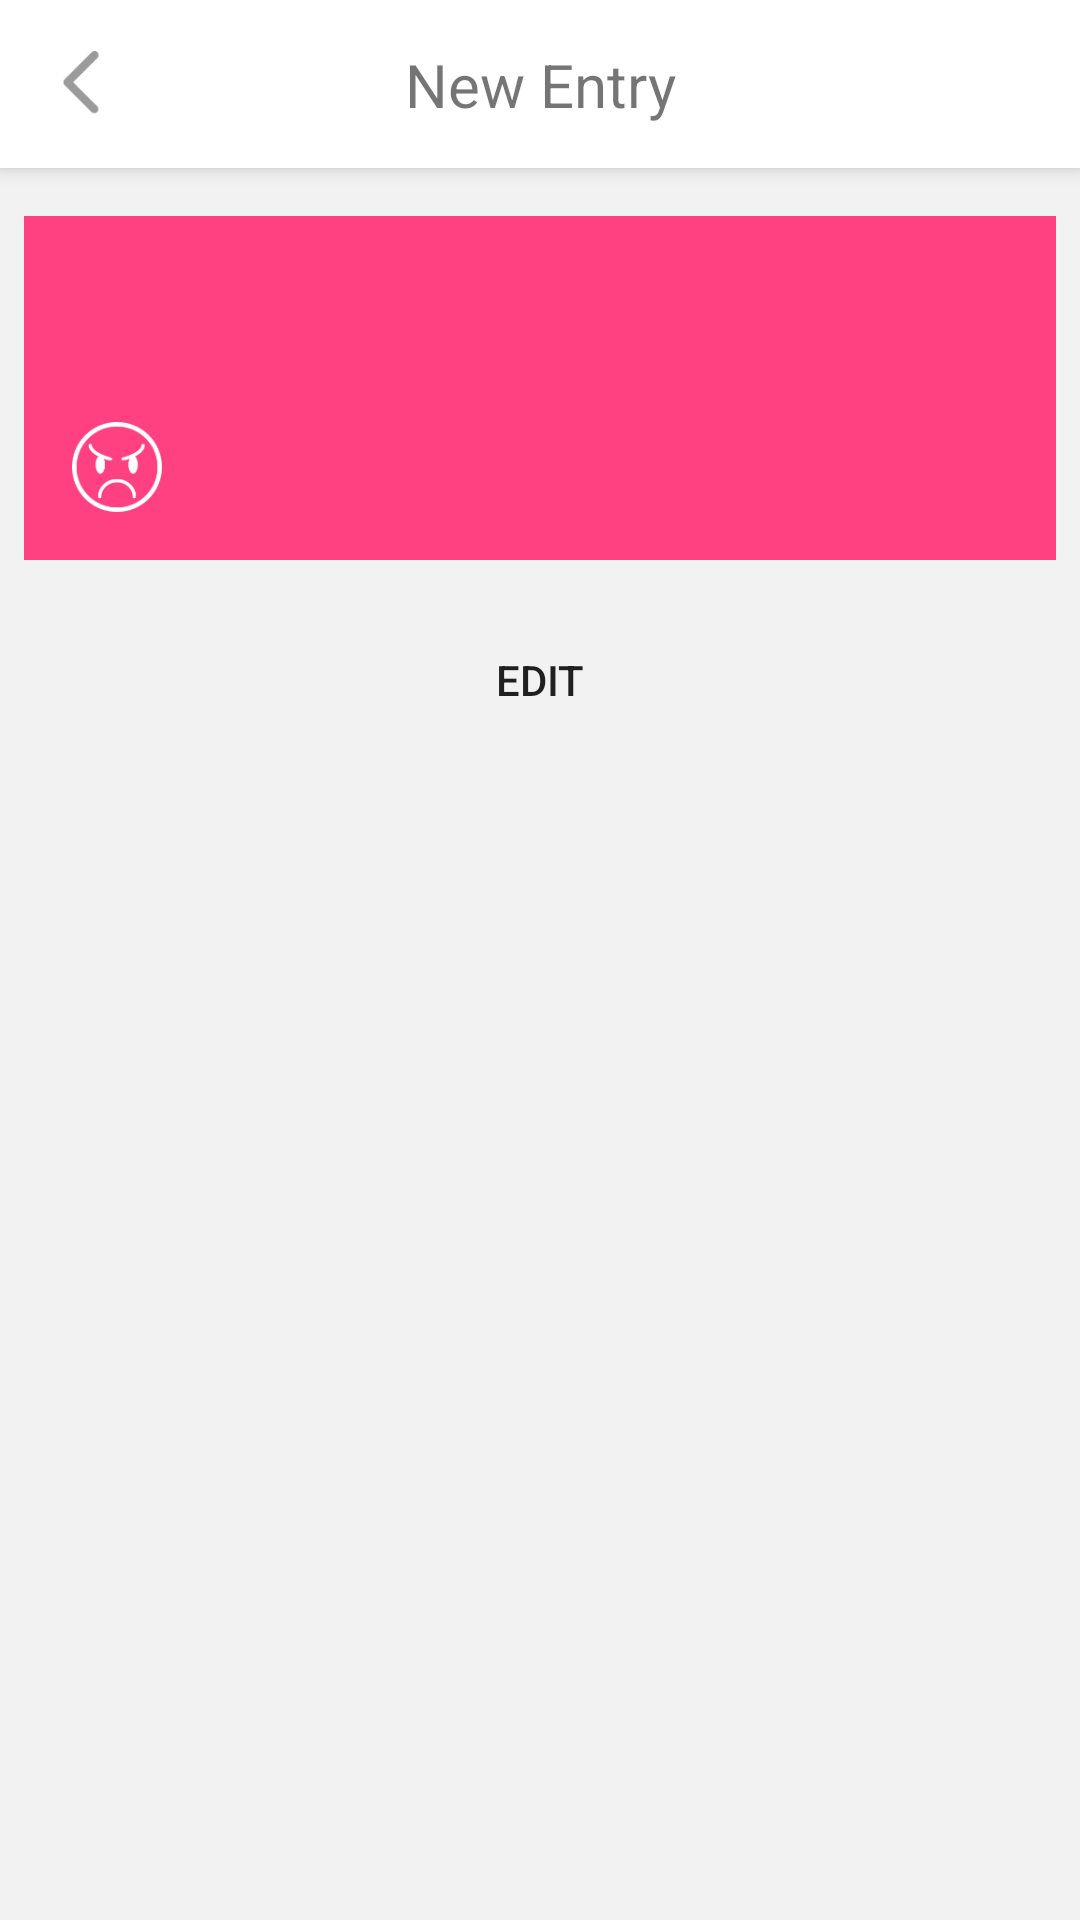

Reconstruct the res/layout file that produces this screen, plus the resources it refers to.
<!-- AndroidManifest.xml: application theme AppTheme -->
<!-- res/layout/activity_entry_detail.xml -->
<?xml version="1.0" encoding="utf-8"?>
<android.support.constraint.ConstraintLayout
    xmlns:android="http://schemas.android.com/apk/res/android"
    xmlns:app="http://schemas.android.com/apk/res-auto"
    xmlns:tools="http://schemas.android.com/tools"
    android:layout_width="match_parent"
    android:layout_height="match_parent"
    android:id="@+id/detail_layout"
    tools:context=".views.entrydetail.EntryDetailActivity"
    android:background="@color/backgroundLight">

    <android.support.constraint.ConstraintLayout
        android:layout_width="match_parent"
        android:layout_height="56dp"
        app:layout_constraintTop_toTopOf="parent"
        app:layout_constraintEnd_toEndOf="parent"
        app:layout_constraintStart_toStartOf="parent"
        android:outlineProvider="bounds"
        android:id="@+id/entry_detail_toolbar"
        android:elevation="4dp"
        android:background="#FFFFFF">

        <ImageView
            android:layout_width="30dp"
            android:layout_height="30dp"
            android:src="@mipmap/ic_action_back_rounded_gray"
            app:layout_constraintStart_toStartOf="parent"
            app:layout_constraintBottom_toBottomOf="parent"
            app:layout_constraintTop_toTopOf="parent"
            android:layout_marginStart="12dp"
            android:padding="4dp"
            android:id="@+id/entry_detail_back_button"/>

        <TextView
            android:layout_width="wrap_content"
            android:layout_height="wrap_content"
            android:text="New Entry"
            android:id="@+id/entry_detail_toolbar_title"
            android:textColor="@color/alternateText"
            app:layout_constraintTop_toTopOf="parent"
            app:layout_constraintStart_toStartOf="parent"
            app:layout_constraintBottom_toBottomOf="parent"
            app:layout_constraintEnd_toEndOf="parent"
            android:textSize="20sp"
            android:fontFamily="sans-serif"/>
    </android.support.constraint.ConstraintLayout>

    <android.support.v4.widget.NestedScrollView
        android:layout_width="match_parent"
        android:layout_height="match_parent"
        android:layout_marginTop="64dp"
        app:layout_constraintTop_toBottomOf="@id/entry_detail_toolbar"
        app:layout_constraintStart_toStartOf="parent"
        app:layout_constraintEnd_toEndOf="parent">

        <android.support.constraint.ConstraintLayout
            android:layout_width="match_parent"
            android:layout_height="wrap_content"
            android:orientation="vertical">

            <android.support.v7.widget.RecyclerView
                android:layout_width="0dp"
                android:layout_height="wrap_content"
                android:id="@+id/chart_recycler"
                app:layout_constraintStart_toStartOf="parent"
                app:layout_constraintEnd_toEndOf="parent"
                android:layout_marginTop="8dp">
            </android.support.v7.widget.RecyclerView>

            <android.support.constraint.ConstraintLayout
                xmlns:android="http://schemas.android.com/apk/res/android"
                android:layout_width="match_parent"
                android:layout_height="wrap_content"
                xmlns:app="http://schemas.android.com/apk/res-auto"
                android:padding="16dp"
                android:layout_margin="8dp"
                android:id="@+id/entry_detail_layout"
                android:background="@color/colorAccent"
                app:layout_constraintTop_toBottomOf="@id/chart_recycler"
                app:layout_constraintStart_toStartOf="parent"
                app:layout_constraintEnd_toEndOf="parent">

                <TextView
                    android:layout_width="match_parent"
                    android:layout_height="wrap_content"
                    android:id="@+id/entry_detail_title"
                    app:layout_constraintTop_toTopOf="parent"
                    app:layout_constraintStart_toStartOf="parent"
                    android:textSize="16sp"
                    android:textColor="@color/primaryText"
                    android:paddingBottom="4dp"
                    android:fontFamily="sans-serif-medium"/>

                <TextView
                    android:layout_width="match_parent"
                    android:layout_height="wrap_content"
                    android:id="@+id/entry_detail_content"
                    app:layout_constraintTop_toBottomOf="@id/entry_detail_title"
                    app:layout_constraintStart_toStartOf="parent"
                    android:textSize="14sp"
                    android:textColor="@color/primaryText"
                    android:paddingBottom="8dp"
                    android:lineSpacingExtra="4dp"
                    android:fontFamily="sans-serif-medium"/>

                <ImageView
                    android:layout_width="30dp"
                    android:layout_height="30dp"
                    android:src="@mipmap/ic_angry_icon_white"
                    android:id="@+id/entry_detail_emotion"
                    app:layout_constraintTop_toBottomOf="@id/entry_detail_content"
                    android:tint="#FFFFFF"
                    android:foregroundTint="#FFFFFF"
                    app:layout_constraintStart_toStartOf="parent"/>

                <TextView
                    android:layout_width="wrap_content"
                    android:layout_height="wrap_content"
                    android:id="@+id/entry_detail_time"
                    app:layout_constraintBottom_toBottomOf="parent"
                    app:layout_constraintEnd_toEndOf="parent"
                    android:textSize="14sp"
                    android:textColor="@color/primaryText"
                    android:fontFamily="sans-serif-medium"/>
            </android.support.constraint.ConstraintLayout>

            <Button
                android:layout_width="match_parent"
                android:layout_height="wrap_content"
                android:id="@+id/edit_button"
                android:text="Edit"
                android:background="@color/cardBackground"
                android:textColor="@color/alternateText"
                android:fontFamily="sans-serif-medium"
                android:layout_marginStart="8dp"
                android:layout_marginEnd="8dp"
                app:layout_constraintTop_toBottomOf="@id/entry_detail_layout"
                android:layout_marginTop="16dp"
                app:layout_constraintStart_toStartOf="parent"
                app:layout_constraintEnd_toEndOf="parent"/>

            <android.support.constraint.ConstraintLayout
                android:layout_width="match_parent"
                android:layout_height="50dp"
                app:layout_constraintEnd_toEndOf="parent"
                app:layout_constraintStart_toStartOf="parent"
                app:layout_constraintTop_toBottomOf="@id/edit_button">
            </android.support.constraint.ConstraintLayout>

        </android.support.constraint.ConstraintLayout>
    </android.support.v4.widget.NestedScrollView>
</android.support.constraint.ConstraintLayout>
<!-- resources referenced by this layout -->
<resources>
  <color name="backgroundLight">#F2F2F2</color>
  <color name="colorAccent">#FF4081</color>
  <color name="primaryText">#FFFFFF</color>
  <!-- mipmap ic_action_back_rounded_gray: png bitmap (mipmap-hdpi, 754 bytes) -->
  <!-- mipmap ic_angry_icon_white: png bitmap (mipmap-hdpi, 2116 bytes) -->
  <style name="AppTheme" parent="Theme.AppCompat.Light.DarkActionBar">
          
          <item name="colorPrimary">@color/colorPrimary</item>
          <item name="colorPrimaryDark">@color/colorPrimaryDark</item>
          <item name="colorAccent">@color/colorAccent</item>
      </style>
  <color name="colorPrimary">#3F51B5</color>
  <color name="colorPrimaryDark">#303F9F</color>
</resources>
